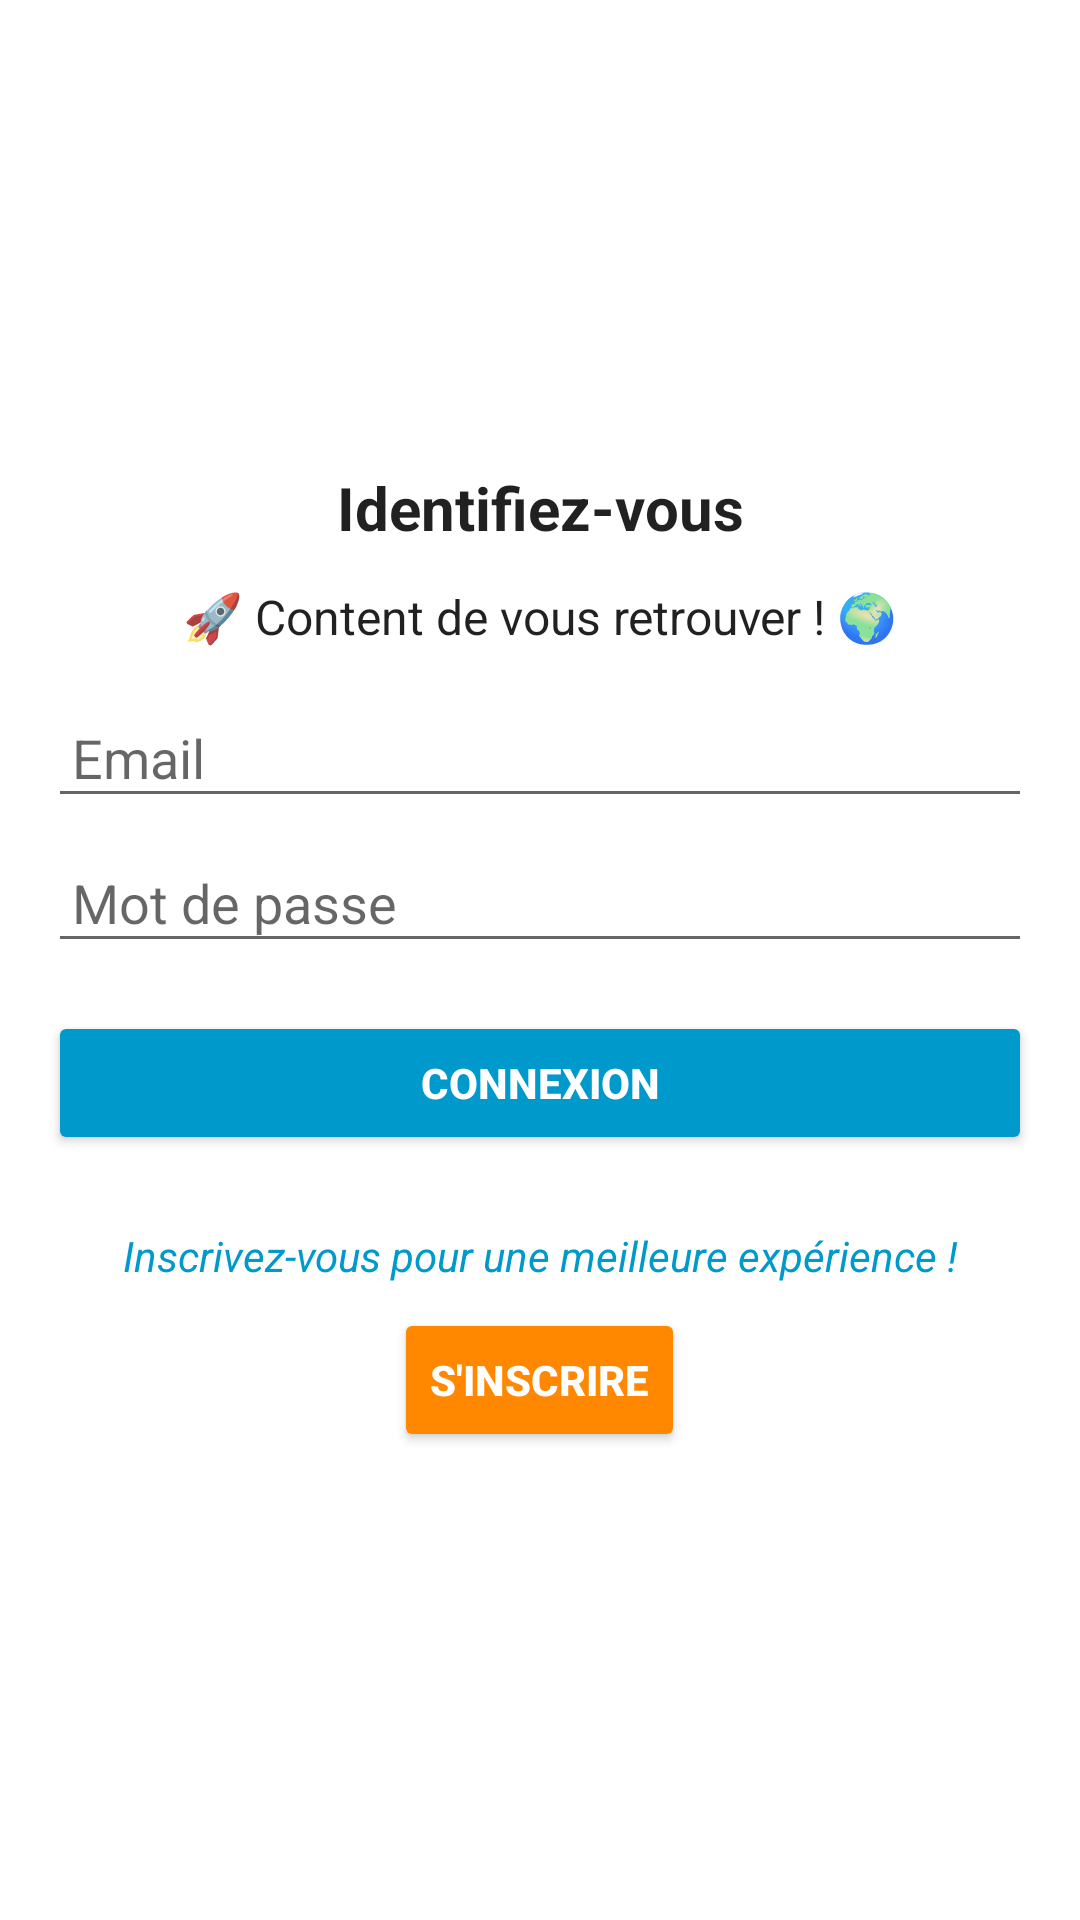

Produce the Android XML layout that renders to this screen, including the resource entries it uses.
<!-- AndroidManifest.xml: application theme Theme.EmotionScope -->
<!-- res/layout/boite_dialogue_identification.xml -->
<?xml version="1.0" encoding="utf-8"?>
<LinearLayout
    xmlns:android="http://schemas.android.com/apk/res/android"
    android:layout_width="match_parent"
    android:layout_height="wrap_content"
    android:orientation="vertical"
    android:padding="16dp"
    android:background="?android:attr/colorBackground"
    android:gravity="center">

    <TextView
        android:layout_width="match_parent"
        android:layout_height="wrap_content"
        android:text=" Identifiez-vous "
        android:textColor="?android:attr/textColorPrimary"
        android:textSize="20sp"
        android:textStyle="bold"
        android:gravity="center"
        android:paddingBottom="12dp" />


    <TextView
        android:id="@+id/affichageTexte"
        android:layout_width="match_parent"
        android:layout_height="wrap_content"
        android:text="🚀 Content de vous retrouver ! 🌍"
        android:textColor="?android:attr/textColorPrimary"
        android:textSize="16sp"
        android:gravity="center"
        android:paddingBottom="16dp" />

    <EditText
        android:id="@+id/saisieMail"
        android:layout_width="match_parent"
        android:layout_height="wrap_content"
        android:hint="Email"
        android:textColor="?android:attr/textColorPrimary"
        android:textColorHint="?android:attr/textColorHint"
        android:inputType="textEmailAddress"
        android:padding="8dp"
        android:layout_marginBottom="8dp" />

    <EditText
        android:id="@+id/saisieMDP"
        android:layout_width="match_parent"
        android:layout_height="wrap_content"
        android:hint="Mot de passe"
        android:textColor="?android:attr/textColorPrimary"
        android:textColorHint="?android:attr/textColorHint"
        android:inputType="textPassword"
        android:padding="8dp"
        android:layout_marginBottom="16dp" />

    
    <Button
        android:id="@+id/btnConnexion"
        android:layout_width="match_parent"
        android:layout_height="wrap_content"
        android:text="Connexion"
        android:backgroundTint="@android:color/holo_blue_dark"
        android:textColor="@android:color/white"
        android:textStyle="bold"
        android:layout_marginBottom="24dp" />

    <TextView
        android:layout_width="wrap_content"
        android:layout_height="wrap_content"
        android:text="Inscrivez-vous pour une meilleure expérience !"
        android:textColor="@android:color/holo_blue_dark"
        android:textStyle="italic"
        android:gravity="center"
        android:layout_marginBottom="8dp" />

    <Button
        android:id="@+id/btninscription"
        android:layout_width="wrap_content"
        android:layout_height="wrap_content"
        android:text="S'inscrire"
        android:backgroundTint="@android:color/holo_orange_dark"
        android:textColor="@android:color/white"
        android:textStyle="bold" />
</LinearLayout>
<!-- resources referenced by this layout -->
<resources>
  <style name="Theme.EmotionScope" parent="Theme.MaterialComponents.DayNight.DarkActionBar">
          
          <item name="colorPrimary">@color/purple_500</item>
          <item name="colorPrimaryVariant">@color/purple_700</item>
          <item name="colorOnPrimary">@color/white</item>
          
          <item name="colorSecondary">@color/teal_200</item>
          <item name="colorSecondaryVariant">@color/teal_700</item>
          <item name="colorOnSecondary">@color/black</item>
          
          <item name="android:statusBarColor">?attr/colorPrimaryVariant</item>
          
      </style>
  <color name="purple_500">#FF6200EE</color>
  <color name="purple_700">#FF3700B3</color>
  <color name="white">#FFFFFFFF</color>
  <color name="teal_200">#FF03DAC5</color>
  <color name="teal_700">#FF018786</color>
  <color name="black">#FF000000</color>
</resources>
